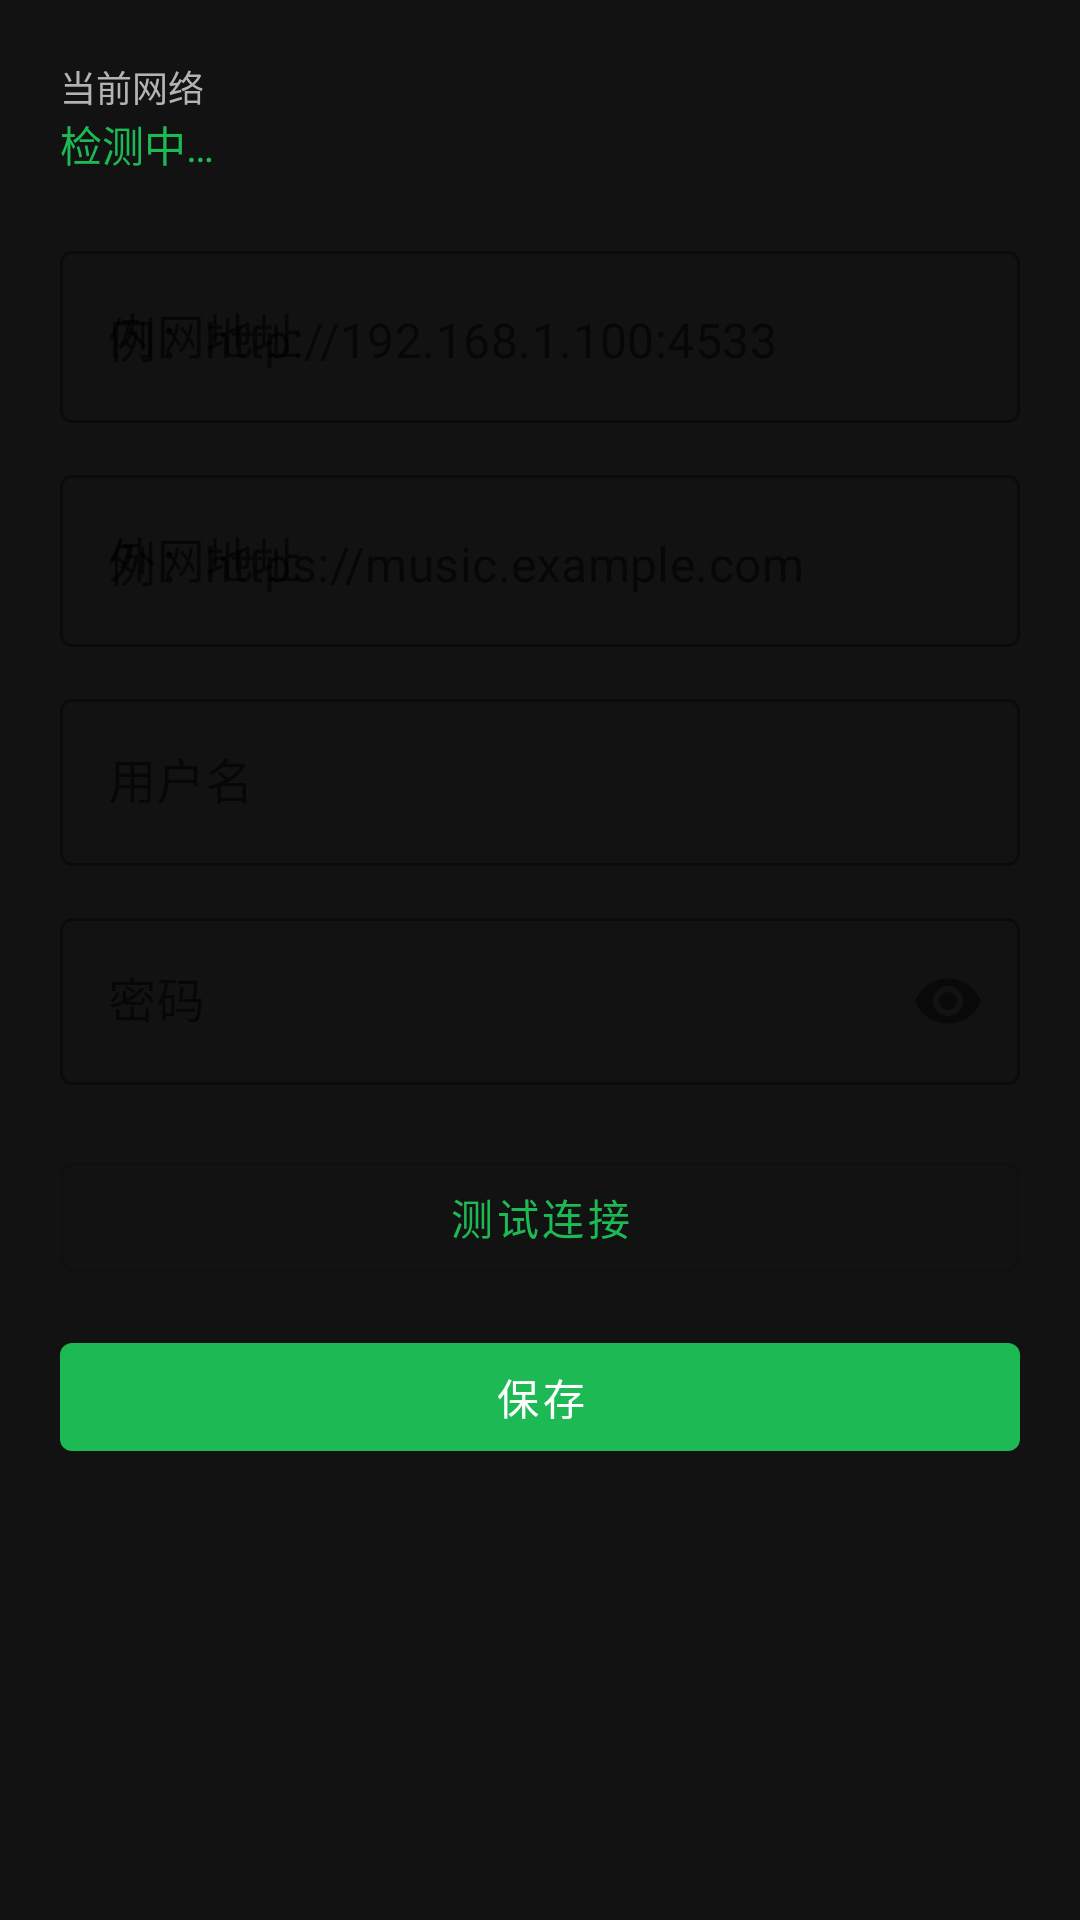

Reconstruct the res/layout file that produces this screen, plus the resources it refers to.
<!-- AndroidManifest.xml: application theme Theme.NaviMusic -->
<!-- res/layout/activity_settings.xml -->
<?xml version="1.0" encoding="utf-8"?>
<ScrollView xmlns:android="http://schemas.android.com/apk/res/android"
    android:layout_width="match_parent"
    android:layout_height="match_parent"
    android:background="@color/colorBackground">

    <LinearLayout
        android:layout_width="match_parent"
        android:layout_height="wrap_content"
        android:orientation="vertical"
        android:padding="20dp">

        <TextView
            android:layout_width="wrap_content"
            android:layout_height="wrap_content"
            android:textColor="@color/colorSecondaryText"
            android:textSize="12sp"
            android:text="当前网络" />

        <TextView
            android:id="@+id/tv_network_status"
            android:layout_width="match_parent"
            android:layout_height="wrap_content"
            android:textColor="@color/colorPrimary"
            android:textSize="14sp"
            android:layout_marginBottom="20dp"
            android:text="检测中…" />

        <com.google.android.material.textfield.TextInputLayout
            android:layout_width="match_parent"
            android:layout_height="wrap_content"
            android:hint="@string/lan_url"
            style="@style/Widget.MaterialComponents.TextInputLayout.OutlinedBox"
            android:layout_marginBottom="12dp">
            <com.google.android.material.textfield.TextInputEditText
                android:id="@+id/et_lan_url"
                android:layout_width="match_parent"
                android:layout_height="wrap_content"
                android:inputType="textUri"
                android:hint="@string/lan_url_hint" />
        </com.google.android.material.textfield.TextInputLayout>

        <com.google.android.material.textfield.TextInputLayout
            android:layout_width="match_parent"
            android:layout_height="wrap_content"
            android:hint="@string/wan_url"
            style="@style/Widget.MaterialComponents.TextInputLayout.OutlinedBox"
            android:layout_marginBottom="12dp">
            <com.google.android.material.textfield.TextInputEditText
                android:id="@+id/et_wan_url"
                android:layout_width="match_parent"
                android:layout_height="wrap_content"
                android:inputType="textUri"
                android:hint="@string/wan_url_hint" />
        </com.google.android.material.textfield.TextInputLayout>

        <com.google.android.material.textfield.TextInputLayout
            android:layout_width="match_parent"
            android:layout_height="wrap_content"
            android:hint="@string/username"
            style="@style/Widget.MaterialComponents.TextInputLayout.OutlinedBox"
            android:layout_marginBottom="12dp">
            <com.google.android.material.textfield.TextInputEditText
                android:id="@+id/et_username"
                android:layout_width="match_parent"
                android:layout_height="wrap_content"
                android:inputType="text" />
        </com.google.android.material.textfield.TextInputLayout>

        <com.google.android.material.textfield.TextInputLayout
            android:layout_width="match_parent"
            android:layout_height="wrap_content"
            android:hint="@string/password"
            style="@style/Widget.MaterialComponents.TextInputLayout.OutlinedBox"
            app:passwordToggleEnabled="true"
            android:layout_marginBottom="20dp"
            xmlns:app="http://schemas.android.com/apk/res-auto">
            <com.google.android.material.textfield.TextInputEditText
                android:id="@+id/et_password"
                android:layout_width="match_parent"
                android:layout_height="wrap_content"
                android:inputType="textPassword" />
        </com.google.android.material.textfield.TextInputLayout>

        <com.google.android.material.button.MaterialButton
            android:id="@+id/btn_test"
            android:layout_width="match_parent"
            android:layout_height="wrap_content"
            android:text="@string/test_connection"
            style="@style/Widget.MaterialComponents.Button.OutlinedButton"
            android:layout_marginBottom="12dp" />

        <com.google.android.material.button.MaterialButton
            android:id="@+id/btn_save"
            android:layout_width="match_parent"
            android:layout_height="wrap_content"
            android:text="@string/save" />

        <TextView
            android:id="@+id/tv_result"
            android:layout_width="match_parent"
            android:layout_height="wrap_content"
            android:layout_marginTop="12dp"
            android:gravity="center"
            android:textSize="14sp"
            android:visibility="gone" />

    </LinearLayout>
</ScrollView>
<!-- resources referenced by this layout -->
<resources>
  <color name="colorBackground">#121212</color>
  <color name="colorPrimary">#1DB954</color>
  <color name="colorSecondaryText">#B3B3B3</color>
  <string name="lan_url">内网地址</string>
  <string name="lan_url_hint">例：http://192.168.1.100:4533</string>
  <string name="password">密码</string>
  <string name="save">保存</string>
  <string name="test_connection">测试连接</string>
  <string name="username">用户名</string>
  <string name="wan_url">外网地址</string>
  <string name="wan_url_hint">例：https://music.example.com</string>
  <style name="Theme.NaviMusic" parent="Theme.MaterialComponents.DayNight.NoActionBar">
          <item name="colorPrimary">@color/colorPrimary</item>
          <item name="colorPrimaryVariant">@color/colorPrimaryDark</item>
          <item name="colorOnPrimary">@color/white</item>
          <item name="colorSecondary">@color/colorAccent</item>
          <item name="android:windowBackground">@color/colorBackground</item>
          <item name="android:statusBarColor">@color/colorBackground</item>
          <item name="android:navigationBarColor">@color/colorBottomNav</item>
      </style>
  <color name="colorPrimaryDark">#158A3E</color>
  <color name="white">#FFFFFF</color>
  <color name="colorAccent">#1DB954</color>
  <color name="colorBottomNav">#181818</color>
</resources>
